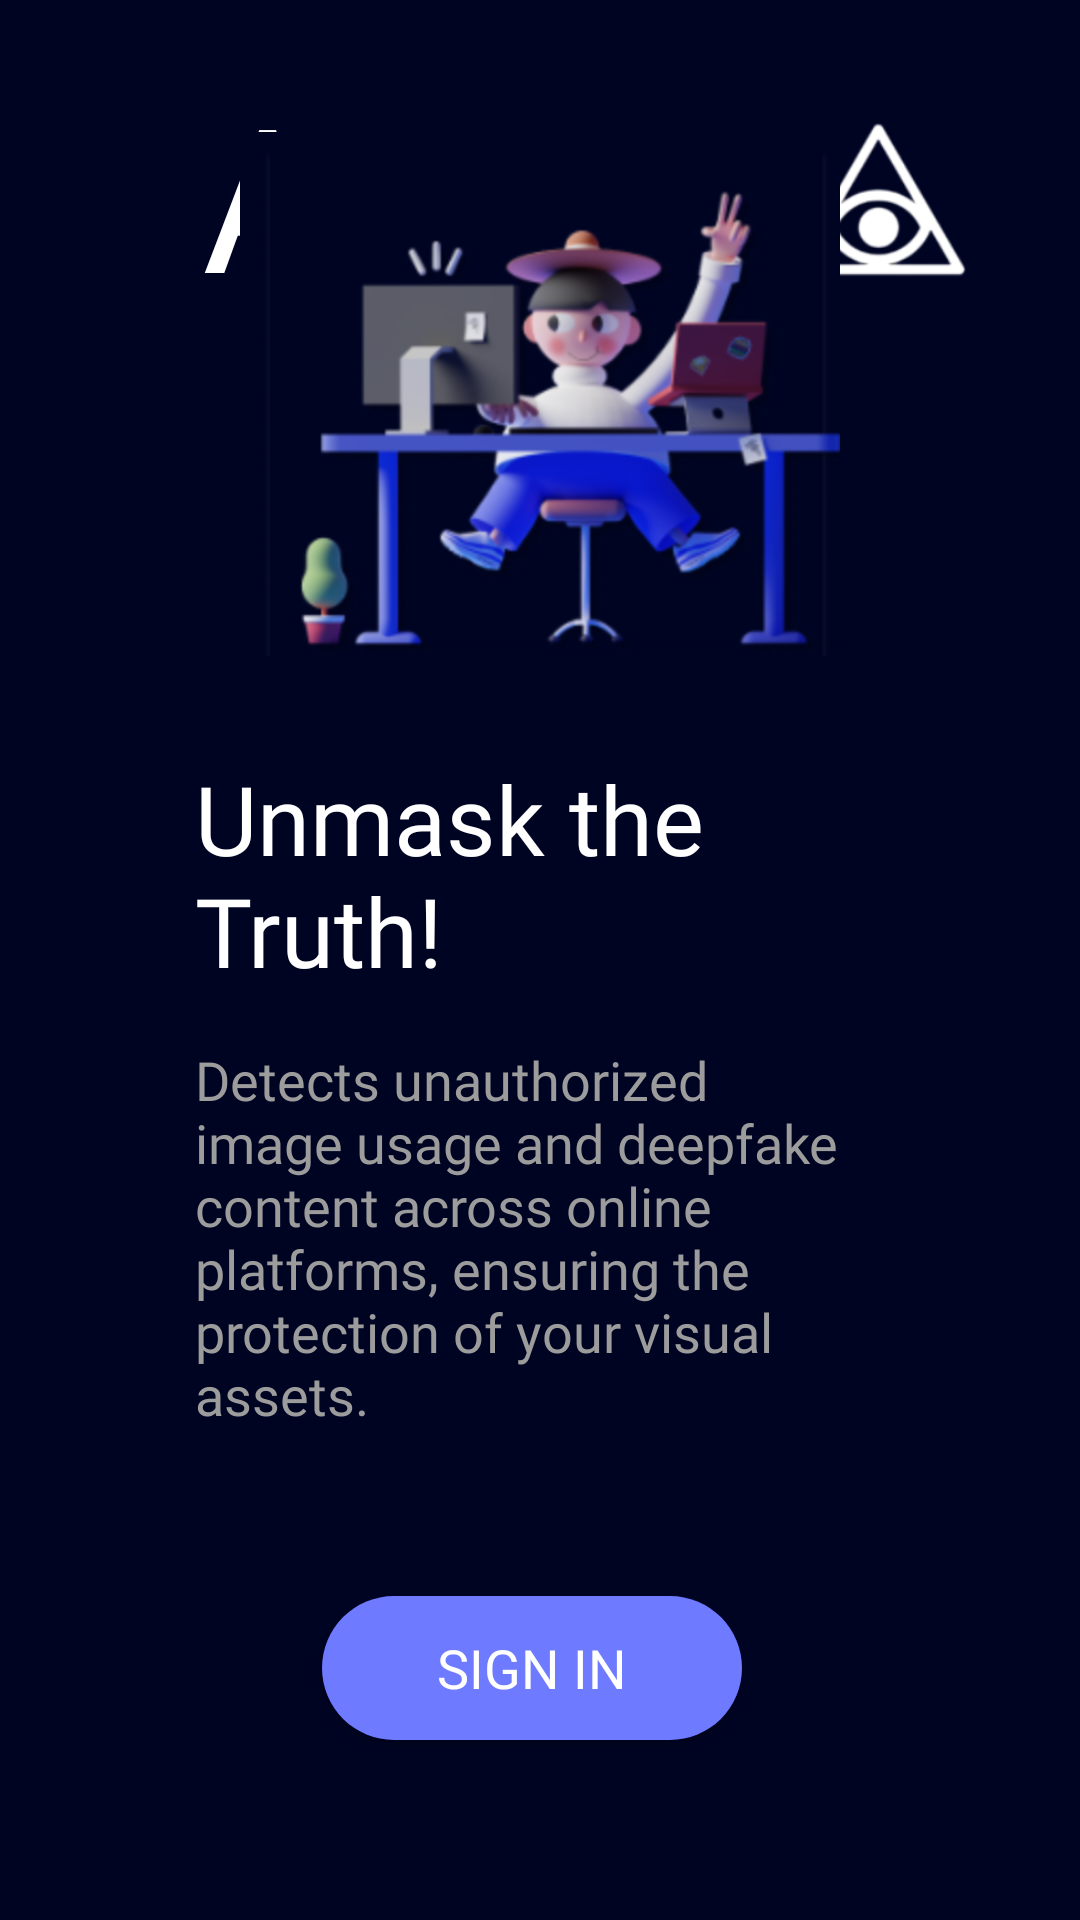

The Android layout XML behind this screen, and the referenced resources:
<!-- AndroidManifest.xml: activity theme Theme.AppCompat.NoActionBar -->
<!-- res/layout/activity_sign_up.xml -->
<?xml version="1.0" encoding="utf-8"?>
<androidx.constraintlayout.widget.ConstraintLayout xmlns:android="http://schemas.android.com/apk/res/android"
    xmlns:app="http://schemas.android.com/apk/res-auto"
    xmlns:tools="http://schemas.android.com/tools"
    android:layout_width="match_parent"
    android:layout_height="match_parent"
    android:background="#000423"
    tools:context=".ui.SignUpActivity">

    <LinearLayout
        android:layout_width="match_parent"
        android:layout_height="wrap_content"
        android:orientation="horizontal"
        android:gravity="center"
        app:layout_constraintEnd_toEndOf="parent"
        android:layout_marginTop="20dp"
        app:layout_constraintStart_toStartOf="parent"
        app:layout_constraintTop_toTopOf="parent">

        <TextView
            android:layout_width="wrap_content"
            android:layout_height="wrap_content"
            android:fontFamily="@font/lexend_semibold"
            android:layout_marginLeft="40dp"
            android:text="Argus"
            android:textColor="@color/white"
            android:textSize="67sp" />
        <ImageView
            android:layout_width="70dp"
            android:layout_height="70dp"
            android:layout_marginLeft="20dp"
            android:layout_gravity="center"
            android:src="@drawable/img_2"/>
    </LinearLayout>

    <ImageView
        android:layout_width="200dp"
        android:layout_height="200dp"
        android:src="@drawable/img"
        app:layout_constraintBottom_toTopOf="@+id/linearLayout"
        app:layout_constraintEnd_toEndOf="parent"
        app:layout_constraintStart_toStartOf="parent" />

    <LinearLayout
        android:id="@+id/linearLayout"
        android:layout_width="match_parent"
        android:layout_height="wrap_content"
        android:layout_marginStart="25dp"
        android:layout_marginEnd="30dp"
        android:layout_marginBottom="50dp"
        android:orientation="vertical"
        app:layout_constraintBottom_toBottomOf="parent"
        app:layout_constraintEnd_toEndOf="parent"
        app:layout_constraintStart_toStartOf="parent">

        <TextView
            android:id="@+id/tvTagline1"
            android:layout_width="wrap_content"
            android:layout_height="wrap_content"
            android:layout_marginHorizontal="40dp"
            android:layout_marginTop="20dp"
            android:fontFamily="@font/lexend_semibold"
            android:text="Unmask the Truth!"
            android:textColor="@color/white"
            android:textSize="32sp" />

        <TextView
            android:id="@+id/tvDesc"
            android:layout_width="wrap_content"
            android:layout_height="wrap_content"
            android:layout_marginHorizontal="40dp"
            android:layout_marginTop="16dp"
            android:layout_marginBottom="10dp"
            android:fontFamily="@font/cabin_semibold"
            android:text="Detects unauthorized image usage and deepfake content across online platforms, ensuring the protection of your visual assets."
            android:textAlignment="gravity"
            android:textColor="#9C9C9C"
            android:textSize="18sp" />

        <androidx.appcompat.widget.AppCompatButton
            android:id="@+id/btnSignup"
            android:layout_width="140dp"
            android:layout_height="wrap_content"
            android:layout_gravity="center"
            android:layout_marginTop="45dp"
            android:layout_marginBottom="10dp"
            android:background="@drawable/button_bg"
            android:fontFamily="@font/lato_black"
            android:gravity="center"
            android:paddingVertical="10dp"
            android:text="Sign In"
            android:textColor="@color/white"
            android:textSize="18sp" />
        <LinearLayout
            android:layout_width="wrap_content"
            android:layout_height="wrap_content"
            android:orientation="horizontal"
            android:layout_gravity="center"
            app:layout_constraintEnd_toEndOf="parent"
            app:layout_constraintStart_toStartOf="parent"
            app:layout_constraintTop_toBottomOf="@+id/btnLogin">




















        </LinearLayout>
    </LinearLayout>
</androidx.constraintlayout.widget.ConstraintLayout>
<!-- resources referenced by this layout -->
<resources>
  <color name="white">#FFFFFFFF</color>
  <!-- drawable button_bg (drawable) -->
  <?xml version="1.0" encoding="utf-8"?>
  <shape xmlns:android="http://schemas.android.com/apk/res/android"
      android:shape="rectangle">
  
      <solid android:color="#6E7AFF"/>
      <corners android:radius="50dp"/>
  </shape>
  <!-- drawable img: png bitmap (drawable, 201862 bytes) -->
  <!-- drawable img_2: png bitmap (drawable, 9117 bytes) -->
</resources>
